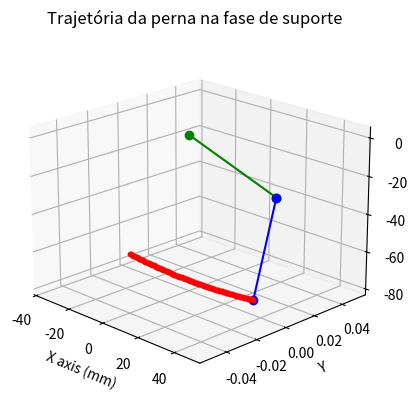
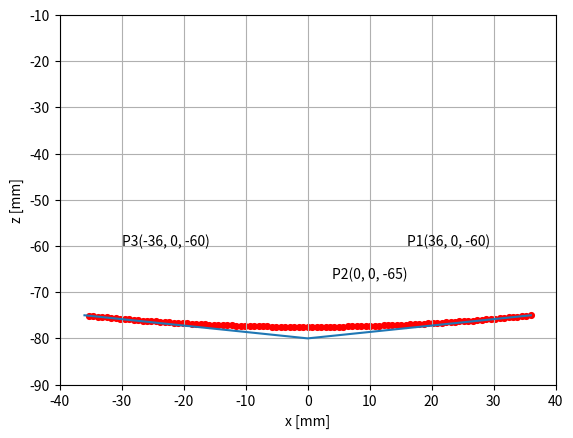
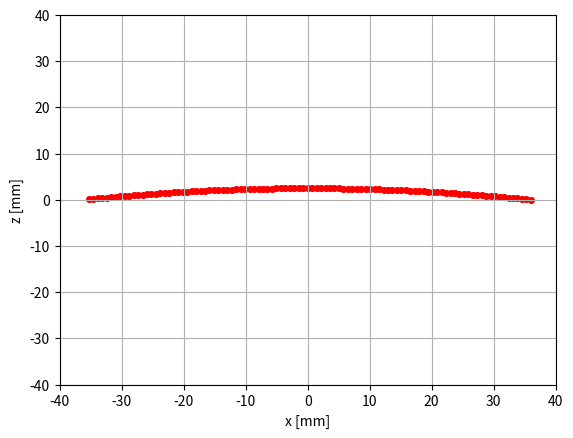

Python code for these plots, in order:
#import libraries
import numpy as np
import matplotlib.pyplot as plt

#Graph cracteristics
fig1 = plt.figure(1)
ax = plt.axes(projection='3d', title= 'Trajetória da perna na fase de suporte', xlabel= 'X axis (mm)', ylabel= '    Y', zlabel= 'Z axis (mm)')
ax.view_init(20,-45)

#Drawing in 2D
fig2, ax1 = plt.subplots(1)
#ax1.set_title('Curva de Bezier da fase de suporte')
ax1.set(xlabel= 'x [mm]', ylabel= 'z [mm]')
plt.xlim(-40, 40)
plt.ylim(-90, -10)
plt.autoscale(False)

#Inverse function- displacement of robot
fig3, ax2 = plt.subplots(1)
#ax2.set_title('Movimento geral do módulo bípede')
ax2.set(xlabel= 'x [mm]', ylabel= 'z [mm]')
plt.xlim(-40, 40)
plt.ylim(-40, 40)
plt.autoscale(False)

#Points
P1 = [36, 0, -75]
P2 = [0, 0, -80]
P3 = [-36, 0, -75]

Z_inv = []

for t in np.arange (0, 1, 0.01, dtype=float):
    x = (1 - t) ** 2 * P1[0] + 2 * (1 - t) * t * P2[0] + t**2 * P3[0]
    y = (1 - t) ** 2 * P1[1] + 2 * (1 - t) * t * P2[1] + t ** 2 * P3[1]
    z = (1 - t) ** 2 * P1[2] + 2 * (1 - t) * t * P2[2] + t ** 2 * P3[2]
    z_invert = -(z + 75)
    Z_inv.append(z_invert)
    ax.scatter3D(x, y, z, s=10, color='red', alpha=1)
    ax1.scatter(x, z, s=17, color='red', alpha=1)
    ax2.scatter(x, z_invert, s=17, color='red', alpha=1)

#Transformation matrix function-Denavit Hartenberg modified
def matrix_transform(phi1_rad, theta2_rad, theta3_rad):
    t01 = np.eye(4)
    t01[0, 0] = np.cos(phi1_rad)
    t01[0, 1] = -np.sin(phi1_rad)
    t01[1, 0] = np.sin(phi1_rad)
    t01[1, 1] = np.cos(phi1_rad)
    t12 = np.zeros((4, 4))
    t12[0, 0] = np.cos(theta2_rad)
    t12[0, 1] = -np.sin(theta2_rad)
    t12[2, 0] = np.sin(theta2_rad)
    t12[2, 1] = np.cos(theta2_rad)
    t12[1, 2] = -1
    t12[3, 3] = 1
    t23 = np.eye(4)
    t23[0, 0] = np.cos(theta3_rad)
    t23[0, 1] = -np.sin(theta3_rad)
    t23[1, 0] = np.sin(theta3_rad)
    t23[1, 1] = np.cos(theta3_rad)
    t23[0, 3] = l1
    t34 = np.eye(4)
    t34[0, 3] = l2
    t02 = np.dot(t01, t12)
    t03 = np.dot(t02, t23)
    t04 = np.dot(t03, t34)
    x = t04[0, 3]
    y = t04[1, 3]
    z = t04[2, 3]
    return [x, y, z]

#Partial Transformation matrix
def matrix_transform0_3(phi1_rad, theta2_rad, theta3_rad):
    t01 = np.eye(4)
    t01[0, 0] = np.cos(phi1_rad)
    t01[0, 1] = -np.sin(phi1_rad)
    t01[1, 0] = np.sin(phi1_rad)
    t01[1, 1] = np.cos(phi1_rad)
    t12 = np.zeros((4, 4))
    t12[0, 0] = np.cos(theta2_rad)
    t12[0, 1] = -np.sin(theta2_rad)
    t12[2, 0] = np.sin(theta2_rad)
    t12[2, 1] = np.cos(theta2_rad)
    t12[1, 2] = -1
    t12[3, 3] = 1
    t23 = np.eye(4)
    t23[0, 0] = np.cos(theta3_rad)
    t23[0, 1] = -np.sin(theta3_rad)
    t23[1, 0] = np.sin(theta3_rad)
    t23[1, 1] = np.cos(theta3_rad)
    t23[0, 3] = l1
    t02 = np.dot(t01, t12)
    t03 = np.dot(t02, t23)
    x = t03[0, 3]
    y = t03[1, 3]
    z = t03[2, 3]
    return [x, y, z]

# Drawing the robot leg
l1 = 50.9
l2 = 58.1
phi1_l = np.radians(0)
theta2_l = np.radians(20.79)
theta3_l = np.radians(80.71)
p0 = [0, 0, 0]
p1 = matrix_transform0_3(phi1_l, theta2_l, theta3_l)
p2 = matrix_transform(phi1_l, theta2_l, theta3_l)
ax.plot([p0[0], p1[0]], [p0[1], p1[1]], [p0[2], -p1[2]], 'o-', c = 'green')
ax.plot([p1[0], p2[0]], [p1[1], p2[1]], [-p1[2], -p2[2]], 'o-', c = 'blue') #o menos na coordenada dos z's é meramente corretivo pelo facto de o z me dar erroneamente positivo

#Drawing in the leg an the Bezier curve in 2D
ax1.plot([P1[0], P2[0], P3[0]], [P1[2], P2[2], P3[2]]) #curve
ax1.text(-30, -60, 'P3(-36, 0, -60)')
ax1.text(4, -67, 'P2(0, 0, -65)')
ax1.text(16, -60, 'P1(36, 0, -60)')
ax1.grid()
#axs.plot([p0[0], p1[0]], [p0[2], -p1[2]], 'o-', c = 'green')
#axs.plot([p1[0], p2[0]], [-p1[2], -p2[2]], 'o-', c = 'blue')

print('Maximum height of Biped module', max(Z_inv))

plt.grid()

plt.show()